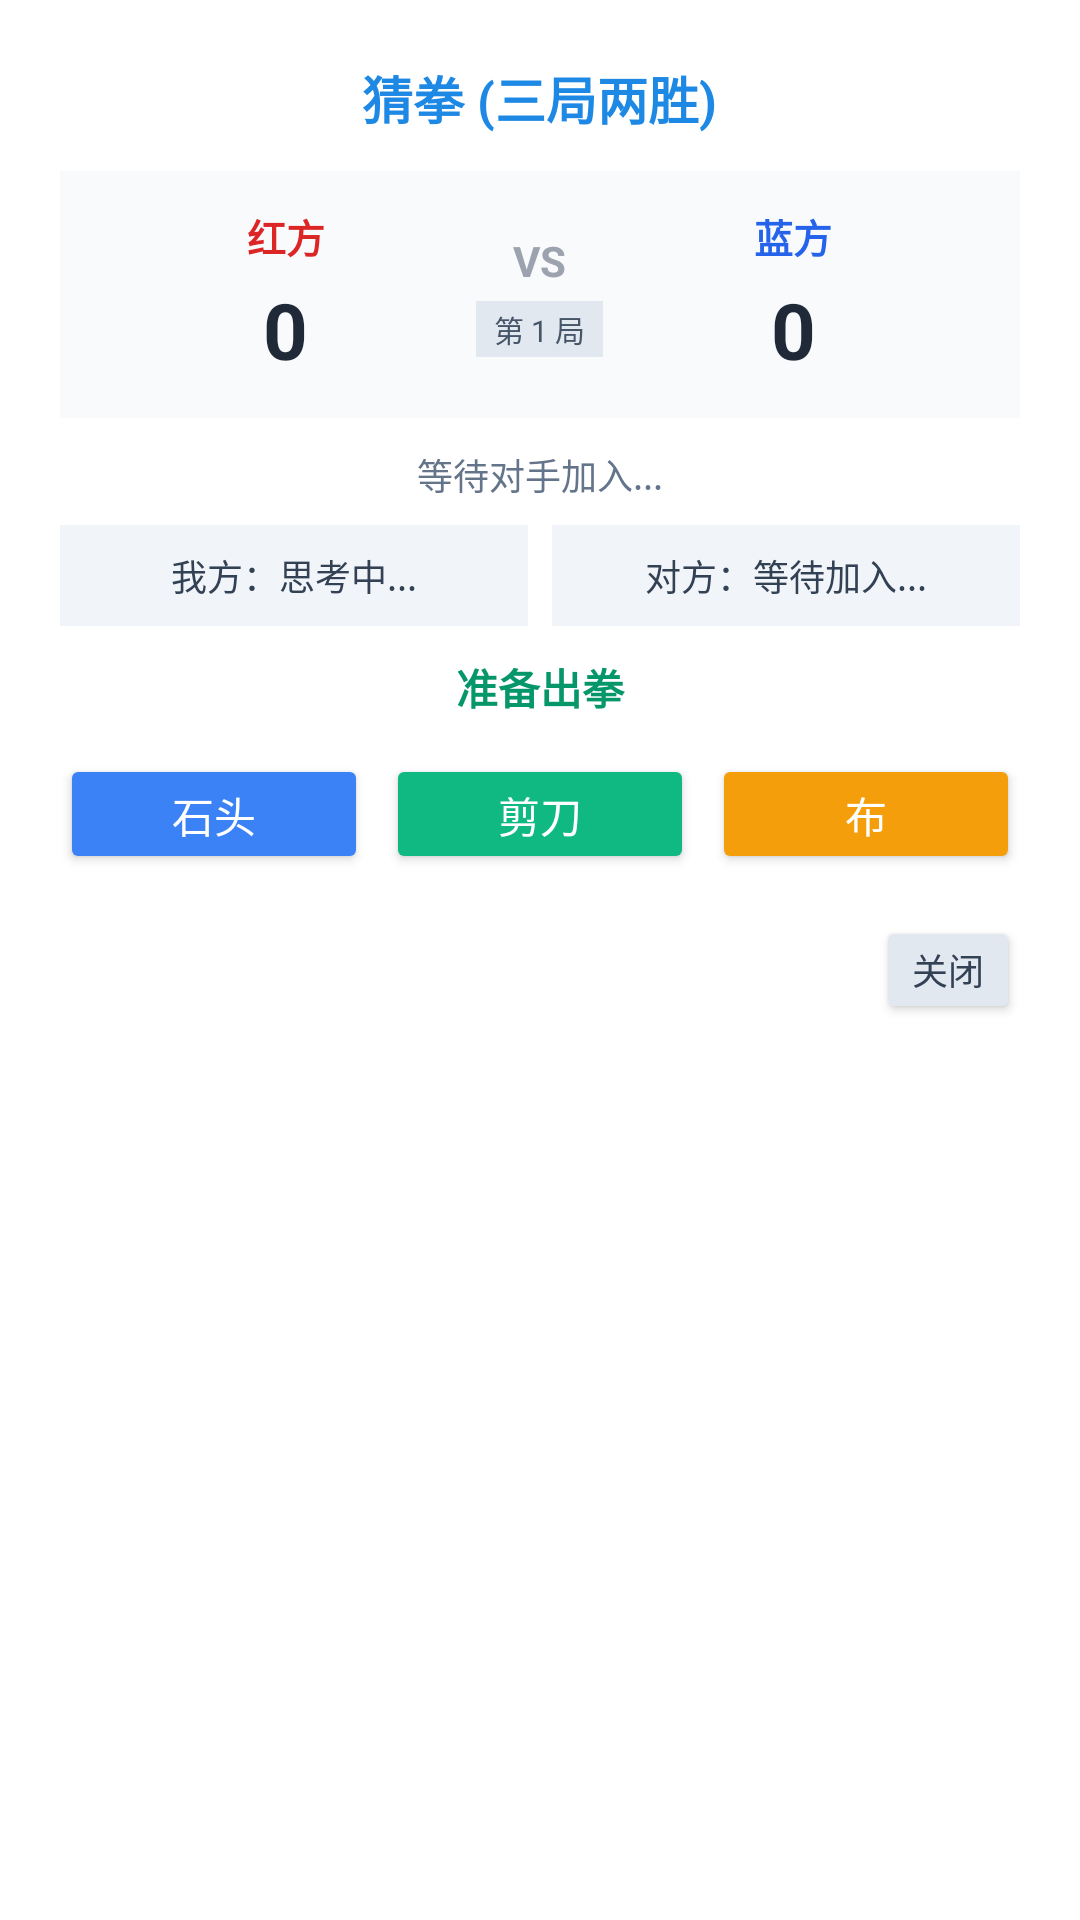

Android layout source for this screen:
<!-- AndroidManifest.xml: application theme Theme.CampusChat -->
<!-- res/layout/dialog_tool_rps.xml -->
<?xml version="1.0" encoding="utf-8"?>
<LinearLayout
    xmlns:android="http://schemas.android.com/apk/res/android"
    android:layout_width="match_parent"
    android:layout_height="wrap_content"
    android:orientation="vertical"
    android:background="#FFFFFF"
    android:padding="20dp"
    android:gravity="center_horizontal">

    
    <TextView
        android:id="@+id/tvToolRpsTopic"
        android:layout_width="wrap_content"
        android:layout_height="wrap_content"
        android:text="猜拳 (三局两胜)"
        android:textColor="#1E88E5"
        android:textSize="17sp"
        android:textStyle="bold" />

    
    <LinearLayout
        android:layout_width="match_parent"
        android:layout_height="wrap_content"
        android:layout_marginTop="12dp"
        android:background="#F8FAFC"
        android:padding="12dp"
        android:gravity="center"
        android:orientation="horizontal">

        
        <LinearLayout
            android:layout_width="0dp"
            android:layout_height="wrap_content"
            android:layout_weight="1"
            android:gravity="center"
            android:orientation="vertical">

            <TextView
                android:id="@+id/tvP1Name"
                android:layout_width="wrap_content"
                android:layout_height="wrap_content"
                android:ellipsize="end"
                android:maxLines="1"
                android:text="红方"
                android:textColor="#DC2626"
                android:textSize="13sp"
                android:textStyle="bold" />

            <TextView
                android:id="@+id/tvP1Score"
                android:layout_width="wrap_content"
                android:layout_height="wrap_content"
                android:layout_marginTop="4dp"
                android:text="0"
                android:textColor="#1F2937"
                android:textSize="26sp"
                android:textStyle="bold" />
        </LinearLayout>

        
        <LinearLayout
            android:layout_width="wrap_content"
            android:layout_height="wrap_content"
            android:gravity="center"
            android:orientation="vertical">

            <TextView
                android:layout_width="wrap_content"
                android:layout_height="wrap_content"
                android:text="VS"
                android:textColor="#9CA3AF"
                android:textSize="14sp"
                android:textStyle="bold" />

            <TextView
                android:id="@+id/tvCurrentRoundIndicator"
                android:layout_width="wrap_content"
                android:layout_height="wrap_content"
                android:layout_marginTop="4dp"
                android:background="#E2E8F0"
                android:paddingStart="6dp"
                android:paddingTop="2dp"
                android:paddingEnd="6dp"
                android:paddingBottom="2dp"
                android:text="第 1 局"
                android:textColor="#475569"
                android:textSize="10sp" />
        </LinearLayout>

        
        <LinearLayout
            android:layout_width="0dp"
            android:layout_height="wrap_content"
            android:layout_weight="1"
            android:gravity="center"
            android:orientation="vertical">

            <TextView
                android:id="@+id/tvP2Name"
                android:layout_width="wrap_content"
                android:layout_height="wrap_content"
                android:ellipsize="end"
                android:maxLines="1"
                android:text="蓝方"
                android:textColor="#2563EB"
                android:textSize="13sp"
                android:textStyle="bold" />

            <TextView
                android:id="@+id/tvP2Score"
                android:layout_width="wrap_content"
                android:layout_height="wrap_content"
                android:layout_marginTop="4dp"
                android:text="0"
                android:textColor="#1F2937"
                android:textSize="26sp"
                android:textStyle="bold" />
        </LinearLayout>
    </LinearLayout>

    
    <TextView
        android:id="@+id/tvToolRpsStatus"
        android:layout_width="wrap_content"
        android:layout_height="wrap_content"
        android:layout_marginTop="10dp"
        android:text="等待对手加入..."
        android:textColor="#64748B"
        android:textSize="12sp" />

    
    <LinearLayout
        android:layout_width="match_parent"
        android:layout_height="wrap_content"
        android:layout_marginTop="8dp"
        android:orientation="horizontal">

        <TextView
            android:id="@+id/tvToolP1Status"
            android:layout_width="0dp"
            android:layout_height="wrap_content"
            android:layout_weight="1"
            android:background="#F1F5F9"
            android:gravity="center"
            android:padding="8dp"
            android:text="我方：思考中..."
            android:textColor="#334155"
            android:textSize="12sp" />

        <View
            android:layout_width="8dp"
            android:layout_height="match_parent" />

        <TextView
            android:id="@+id/tvToolP2Status"
            android:layout_width="0dp"
            android:layout_height="wrap_content"
            android:layout_weight="1"
            android:background="#F1F5F9"
            android:gravity="center"
            android:padding="8dp"
            android:text="对方：等待加入..."
            android:textColor="#334155"
            android:textSize="12sp" />
    </LinearLayout>

    <TextView
        android:id="@+id/tvToolRpsResult"
        android:layout_width="match_parent"
        android:layout_height="wrap_content"
        android:layout_marginTop="10dp"
        android:gravity="center"
        android:text="准备出拳"
        android:textColor="#059669"
        android:textSize="14sp"
        android:textStyle="bold" />

    
    <LinearLayout
        android:id="@+id/layoutChoiceButtons"
        android:layout_width="match_parent"
        android:layout_height="wrap_content"
        android:layout_marginTop="12dp"
        android:orientation="horizontal">

        <Button
            android:id="@+id/btnChoiceRock"
            android:layout_width="0dp"
            android:layout_height="40dp"
            android:layout_weight="1"
            android:layout_marginEnd="4dp"
            android:backgroundTint="#3B82F6"
            android:text="石头"
            android:textColor="#FFFFFF" />

        <Button
            android:id="@+id/btnChoiceScissors"
            android:layout_width="0dp"
            android:layout_height="40dp"
            android:layout_weight="1"
            android:layout_marginStart="2dp"
            android:layout_marginEnd="2dp"
            android:backgroundTint="#10B981"
            android:text="剪刀"
            android:textColor="#FFFFFF" />

        <Button
            android:id="@+id/btnChoicePaper"
            android:layout_width="0dp"
            android:layout_height="40dp"
            android:layout_weight="1"
            android:layout_marginStart="4dp"
            android:backgroundTint="#F59E0B"
            android:text="布"
            android:textColor="#FFFFFF" />
    </LinearLayout>

    
    <LinearLayout
        android:layout_width="match_parent"
        android:layout_height="wrap_content"
        android:layout_marginTop="14dp"
        android:gravity="end"
        android:orientation="horizontal">

        <Button
            android:id="@+id/btnNextRound"
            android:layout_width="wrap_content"
            android:layout_height="36dp"
            android:layout_marginEnd="8dp"
            android:backgroundTint="#2563EB"
            android:text="下一局"
            android:textColor="#FFFFFF"
            android:textSize="12sp"
            android:visibility="gone"
            android:minWidth="0dp"
            android:minHeight="0dp"
            android:insetTop="0dp"
            android:insetBottom="0dp"
            android:paddingTop="0dp"
            android:paddingBottom="0dp"
            android:gravity="center" />

        <Button
            android:id="@+id/btnCloseToolRps"
            android:layout_width="wrap_content"
            android:layout_height="36dp"
            android:backgroundTint="#E2E8F0"
            android:text="关闭"
            android:textColor="#334155"
            android:textSize="12sp"
            android:minWidth="0dp"
            android:minHeight="0dp"
            android:insetTop="0dp"
            android:insetBottom="0dp"
            android:paddingTop="0dp"
            android:paddingBottom="0dp"
            android:gravity="center" />
    </LinearLayout>

</LinearLayout>
<!-- resources referenced by this layout -->
<resources>
  <style name="Theme.CampusChat" parent="Theme.AppCompat.Light.NoActionBar">
          
          <item name="colorPrimary">@color/brand_primary</item>
          <item name="colorPrimaryDark">@color/brand_primary_dark</item>
          <item name="colorAccent">@color/brand_accent</item>
  
          
          <item name="android:windowBackground">@color/app_background</item>
  
          
          <item name="android:statusBarColor">@color/white</item>
  
          
          <item name="android:windowLightStatusBar">true</item>
      </style>
  <color name="brand_primary">#1E88E5</color>
  <color name="brand_primary_dark">#1565C0</color>
  <color name="brand_accent">#00ACC1</color>
  <color name="app_background">#F4F6F9</color>
  <color name="white">#FFFFFFFF</color>
</resources>
